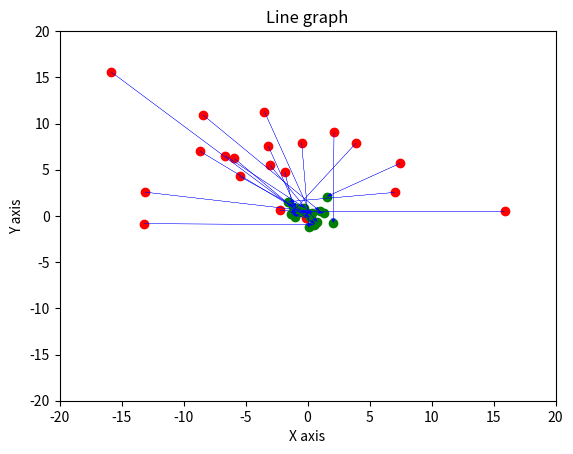

Write the Python code that produced this figure.
import numpy as np
from numpy import random
import matplotlib.pyplot as plt

numSamp = 20

for i in range(numSamp):
    r = random.rand()
    print(r)
print("\n") # blank line

mu_x1, sigma_x1 = -5, 6 # mean and standard deviation
mu_y1, sigma_y1 = 6, 4
mu_x2, sigma_x2 = 0, 1 # mean and standard deviation
mu_y2, sigma_y2 = 0, 1
x1 = np.random.normal(mu_x1, sigma_x1, numSamp)
y1 = np.random.normal(mu_y1, sigma_y1, numSamp)
x2 = np.random.normal(mu_x2, sigma_x2, numSamp)
y2 = np.random.normal(mu_y2, sigma_y2, numSamp)
pts1 = ([1,2],[1,4],[2,2], )

# plotting
plt.title("Line graph")
plt.xlabel("X axis")
plt.ylabel("Y axis")
plt.scatter(x1, y1, color ="red")
plt.scatter(x2, y2, color ="green")

# for i in range(len(x1)):
#     lineStr = [x1[i],y1[i]] # eine Start
#     lineEnd = [x2[i],y2[i]] # line End
#     plt.plot(lineStr, lineEnd)

for i in range(len(x1)):
    plt.arrow(x1[i], y1[i], (x2[i]-x1[i]), (y2[i]-y1[i]),color = "blue", 
    head_width=0.3, lw=0.2, shape="full", length_includes_head=True )
plt.xlim((-20,20))
plt.ylim((-20,20))
plt.show()
